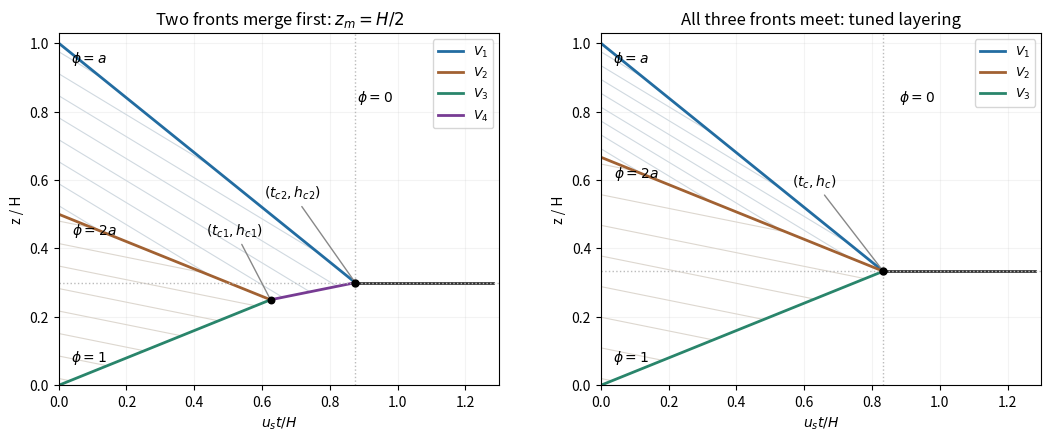

Write Python code to recreate this figure.
"""Original sedimentation shock diagrams. Python 3.14; numpy and matplotlib.
Only writes its PNG basename to the output cwd.
"""
import os
from pathlib import Path
os.environ.setdefault('MPLCONFIGDIR',str(Path.cwd()/'.matplotlib-cache'))
import numpy as np
import matplotlib
matplotlib.use('Agg')
import matplotlib.pyplot as plt

def panel(ax,a,zm,triple=False):
 v1=a-1;v2=3*a-1;v3=2*a;t1=zm/(1-a);h1=v3*t1;tf=(1-a-a*zm)/(1-a);hf=a*(1+zm)
 t=np.linspace(0,tf,700);top=1+v1*t;mid=zm+v2*t;bottom=np.where(t<t1,v3*t,h1+a*(t-t1))
 for initial in np.linspace(zm+.025,.975,8):
  z=initial+(2*a-1)*t;low=np.where(t<t1,mid,bottom);mask=(z>low)&(z<top);ax.plot(t[mask],z[mask],color='#d0d9e0',lw=.8)
 for initial in np.linspace(.02,zm-.02,8):
  z=initial+(4*a-1)*t;mask=(t<t1)&(z>v3*t)&(z<mid);ax.plot(t[mask],z[mask],color='#ddd7cf',lw=.8)
 ax.plot(t,top,color='#226ca1',lw=2,label=r'$V_1$');pre=t<=t1+1e-8;ax.plot(t[pre],mid[pre],color='#a16132',lw=2,label=r'$V_2$');ax.plot(t[pre],(v3*t)[pre],color='#29856b',lw=2,label=r'$V_3$')
 if not triple:
  post=t>=t1;ax.plot(t[post],bottom[post],color='#773b93',lw=2,label=r'$V_4$');ax.scatter([t1],[h1],color='black',s=22,zorder=5);ax.annotate(r'$(t_{c1},h_{c1})$',(t1,h1),xytext=(t1-.19,h1+.19),fontsize=10,arrowprops={'arrowstyle':'-','color':'#888888'})
 ax.plot([tf,1.28],[hf,hf],color='#333333',lw=2);ax.scatter([tf],[hf],color='black',s=25,zorder=5);ax.annotate(r'$(t_c,h_c)$' if triple else r'$(t_{c2},h_{c2})$',(tf,hf),xytext=(tf-.27,hf+.25),fontsize=10,arrowprops={'arrowstyle':'-','color':'#888888'})
 ax.axvline(tf,color='#bbbbbb',ls=':',lw=1);ax.axhline(hf,color='#bbbbbb',ls=':',lw=1);ax.text(.035,.98,r'$\phi=a$',fontsize=10,va='top');ax.text(.035,.07,r'$\phi=1$',fontsize=10);ax.text(.88,.83,r'$\phi=0$',fontsize=10);ax.text(.04,zm-.06,r'$\phi=2a$',fontsize=10)
 ax.set(xlim=(0,1.3),ylim=(0,1.03),xlabel=r'$u_st/H$',ylabel='z / H');ax.grid(alpha=.14);ax.legend(fontsize=9,loc='upper right')

def main():
 fig,axes=plt.subplots(1,2,figsize=(10.8,4.7),dpi=100,facecolor='white');panel(axes[0],.2,.5);panel(axes[1],.2,(1-.2)/(1+.2),True);axes[0].set_title(r'Two fronts merge first: $z_m=H/2$');axes[1].set_title('All three fronts meet: tuned layering')
 fig.subplots_adjust(left=.065,right=.975,bottom=.15,top=.90,wspace=.23);fig.savefig('paper-330-compression-shocks.png',dpi=100,facecolor='white',transparent=False);plt.close(fig)
if __name__=='__main__':main()
